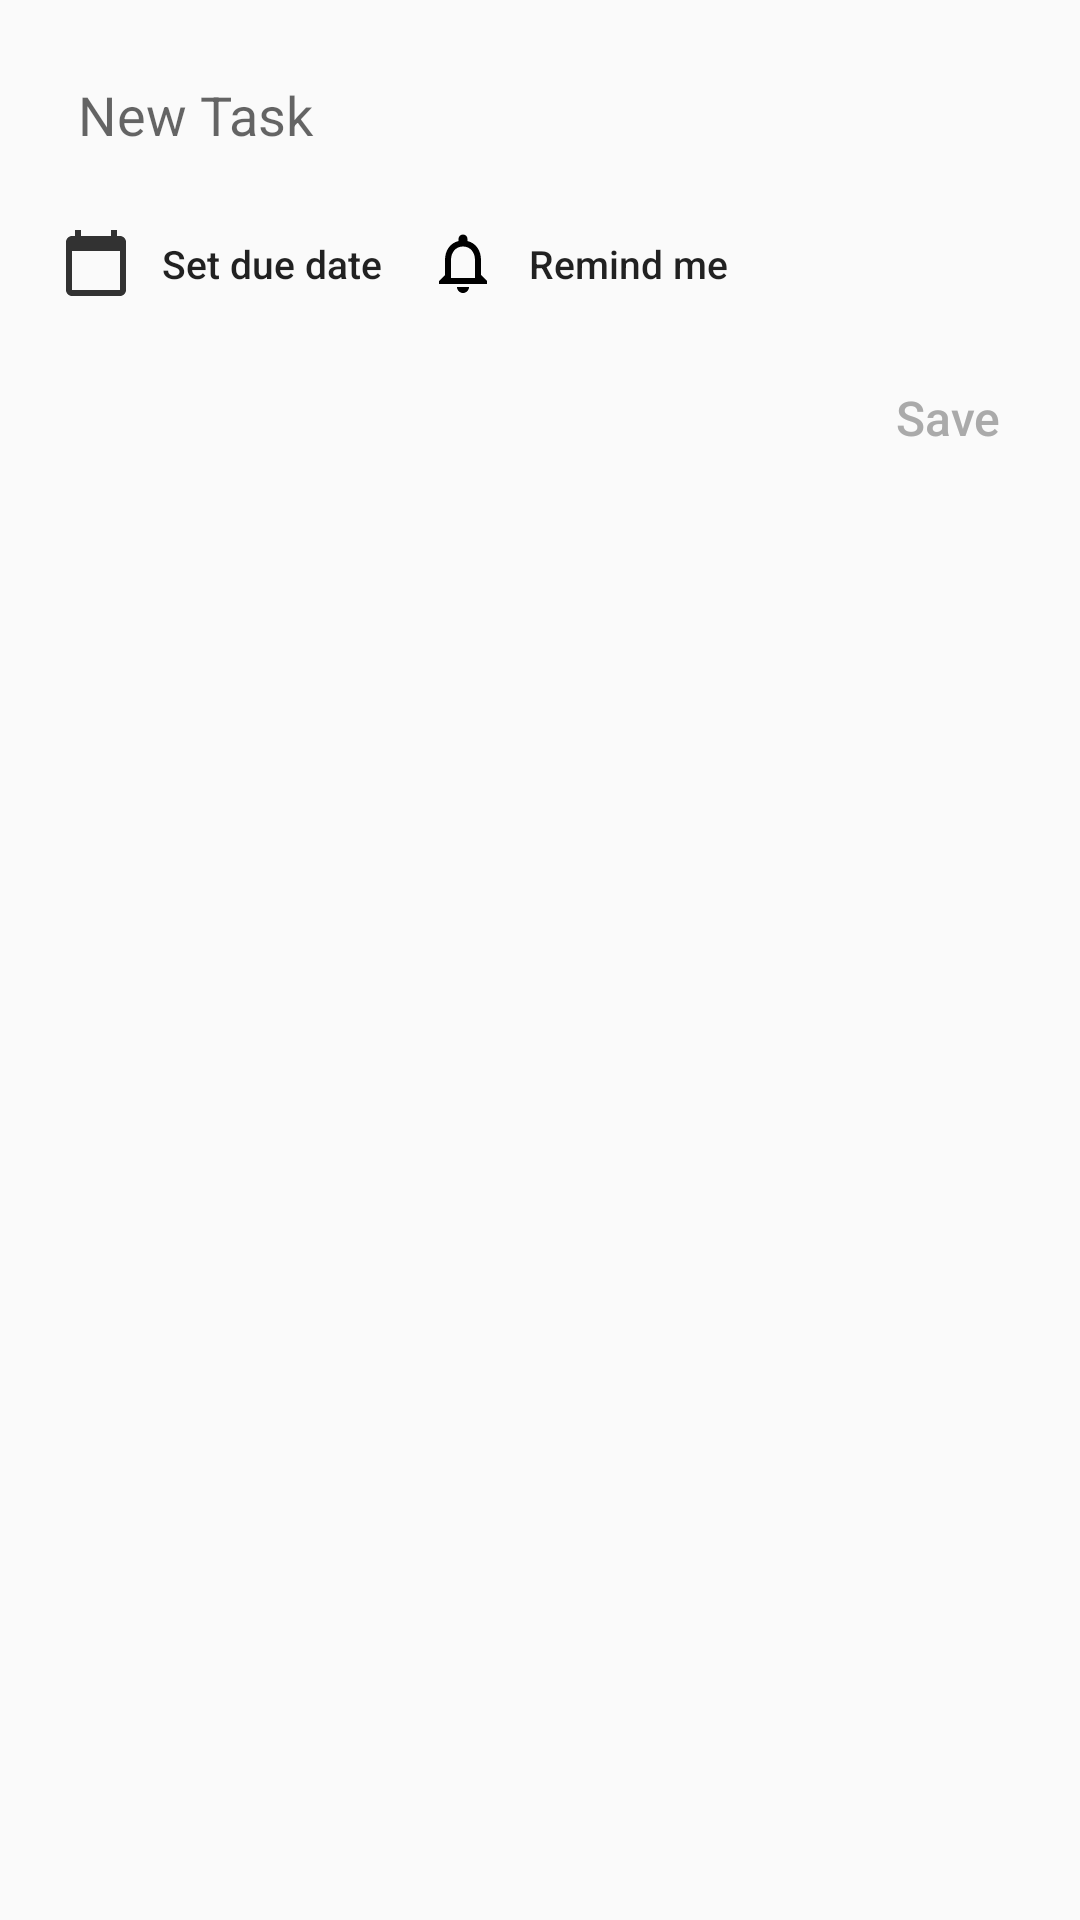

Here is an Android app screen rendered from its layout file. Give the layout XML and the strings, colors and styles it references.
<!-- AndroidManifest.xml: application theme AppTheme -->
<!-- res/layout/new_task.xml -->
<?xml version="1.0" encoding="utf-8"?>
<RelativeLayout android:id="@+id/newTaskLayout" xmlns:android="http://schemas.android.com/apk/res/android"
    android:layout_width="match_parent"
    android:layout_height="wrap_content">

    <Button
        android:id="@+id/newTaskButton"
        android:layout_width="wrap_content"
        android:layout_height="wrap_content"
        android:layout_below="@id/action_btn_wrapper"
        android:layout_alignParentEnd="true"
        android:background="@android:color/transparent"
        android:text="Save"
        android:textAllCaps="false"
        android:textColor="@android:color/darker_gray"
        android:textSize="16sp" />

    <EditText
        android:id="@+id/newTaskText"
        android:layout_width="match_parent"
        android:layout_height="wrap_content"
        android:layout_marginHorizontal="16dp"
        android:layout_marginTop="16dp"
        android:background="@null"
        android:hint="New Task"
        android:inputType="textCapSentences"
        android:paddingHorizontal="10dp"
        android:paddingVertical="10dp"
        android:textAppearance="@style/TextAppearance.AppCompat.Medium" />
    <HorizontalScrollView
        android:layout_width="match_parent"
        android:layout_height="wrap_content"
        android:layout_below="@+id/newTaskText"
        android:id="@+id/action_btn_wrapper"
        >
        <LinearLayout
            android:layout_width="wrap_content"
            android:layout_height="match_parent"
            android:gravity="center"
            android:orientation="horizontal"
            android:paddingHorizontal="20dp"
            android:paddingVertical="10dp">
            <Button
                android:id="@+id/setDueDateTask_button"
                android:layout_width="wrap_content"
                android:layout_height="35dp"
                android:background="@null"
                android:drawableLeft="@drawable/ic_calendar_main"
                android:drawablePadding="10dp"
                android:text="@string/btn_due_date"
                android:textAllCaps="false"
                android:textSize="13sp"
                android:layout_marginRight="15dp"/>

            <Button
                android:id="@+id/remindMeTask_button"
                android:layout_width="wrap_content"
                android:layout_height="35dp"
                android:layout_marginRight="15dp"
                android:background="@null"
                android:drawableLeft="@drawable/ic_notifications"
                android:drawablePadding="10dp"
                android:text="@string/btn_remind_me"
                android:textAllCaps="false"
                android:textSize="13sp"
                android:textAlignment="textStart"/>











        </LinearLayout>
    </HorizontalScrollView>

</RelativeLayout>
<!-- resources referenced by this layout -->
<resources>
  <!-- drawable ic_calendar_main (drawable) -->
  <vector xmlns:android="http://schemas.android.com/apk/res/android"
      android:width="8dp"
      android:height="8dp"
      android:viewportWidth="24"
      android:viewportHeight="24">
    <path
        android:pathData="M6,1H8V5H6zM16,1H18V5H16z"
        android:fillColor="#000000"/>
    <path
        android:pathData="M19,3H5C3.9,3 3,3.9 3,5v14c0,1.1 0.9,2 2,2h14c1.1,0 2,-0.9 2,-2V5C21,3.9 20.1,3 19,3zM19,19H5V9h14V19zM19,7H5V5h14V7z"
        android:fillColor="#000000"/>
  </vector>
  <!-- drawable ic_notifications (drawable) -->
  <vector xmlns:android="http://schemas.android.com/apk/res/android"
      android:width="24dp"
      android:height="24dp"
      android:viewportWidth="24"
      android:viewportHeight="24"
      >
    <path
        android:fillColor="@android:color/black"
        android:pathData="M12,22c1.1,0 2,-0.9 2,-2h-4c0,1.1 0.9,2 2,2zM18,16v-5c0,-3.07 -1.63,-5.64 -4.5,-6.32L13.5,4c0,-0.83 -0.67,-1.5 -1.5,-1.5s-1.5,0.67 -1.5,1.5v0.68C7.64,5.36 6,7.92 6,11v5l-2,2v1h16v-1l-2,-2zM16,17L8,17v-6c0,-2.48 1.51,-4.5 4,-4.5s4,2.02 4,4.5v6z"/>
  </vector>
  <!-- drawable ic_repeat (drawable) -->
  <vector xmlns:android="http://schemas.android.com/apk/res/android"
      android:width="20dp"
      android:height="20dp"
      android:viewportWidth="51.4"
      android:viewportHeight="51.4">
    <path
        android:fillColor="#FF000000"
        android:pathData="M1.7,25.2c0.553,0 1,-0.447 1,-1c0,-6.065 4.935,-11 11,-11h24v8.964L51.4,12.2L37.7,2.236V11.2h-24c-7.168,0 -13,5.832 -13,13C0.7,24.753 1.147,25.2 1.7,25.2z"/>
    <path
        android:fillColor="#FF000000"
        android:pathData="M49.7,26.2c-0.553,0 -1,0.447 -1,1c0,6.065 -4.935,11 -11,11h-24v-8.964L0,39.2l13.7,9.964V40.2h24c7.168,0 13,-5.832 13,-13C50.7,26.647 50.253,26.2 49.7,26.2z"/>
  </vector>
  <string name="btn_due_date">Set due date</string>
  <string name="btn_remind_me">Remind me</string>
  <string name="btn_repeat">Repeat</string>
  <style name="AppTheme" parent="Theme.AppCompat.Light">
          
          <item name="colorPrimary">@android:color/holo_green_dark</item>
          <item name="colorPrimaryDark">@android:color/holo_green_dark</item>
          <item name="colorAccent">@android:color/black</item>
      </style>
</resources>
